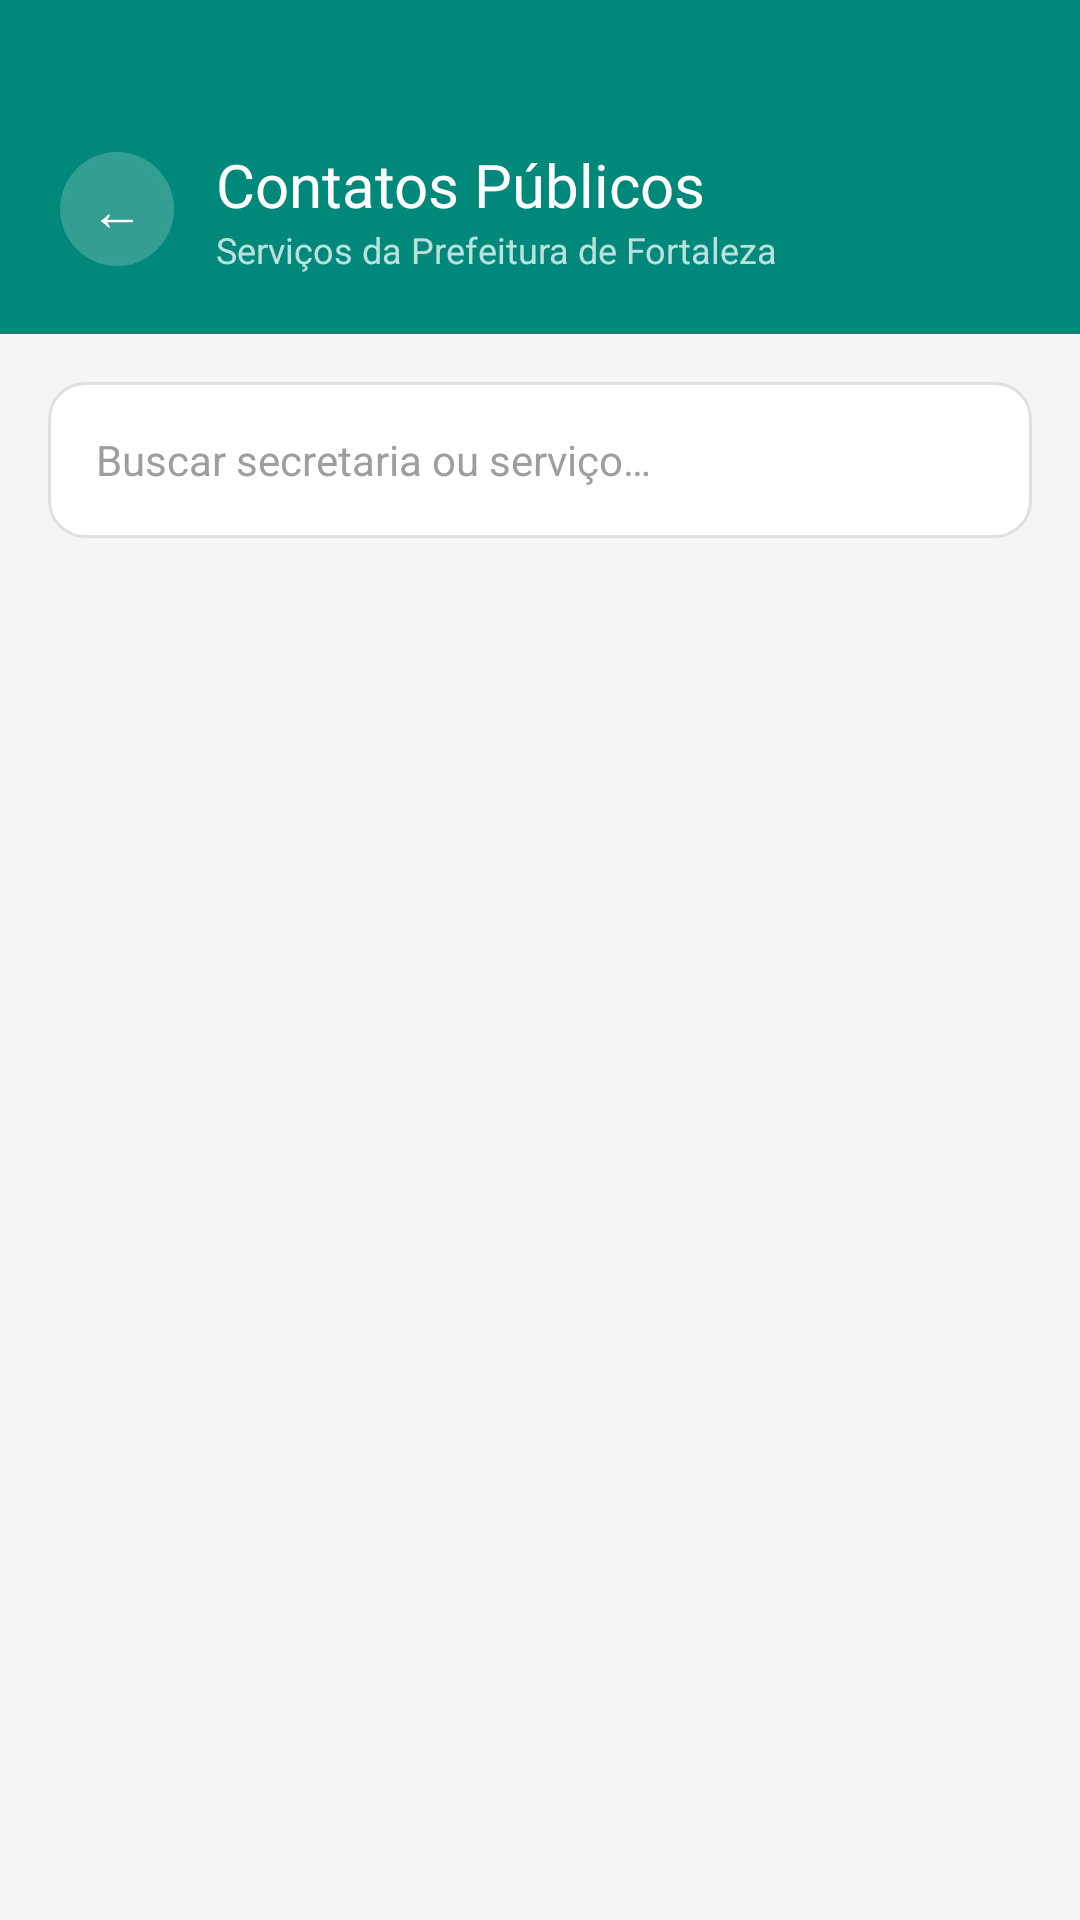

Here is an Android app screen rendered from its layout file. Give the layout XML and the strings, colors and styles it references.
<!-- AndroidManifest.xml: application theme Theme.FortalezaApp -->
<!-- res/layout/activity_contatos.xml -->
<?xml version="1.0" encoding="utf-8"?>
<LinearLayout xmlns:android="http://schemas.android.com/apk/res/android"
    android:layout_width="match_parent"
    android:layout_height="match_parent"
    android:orientation="vertical"
    android:background="@color/gray_light">

    <LinearLayout
        android:layout_width="match_parent"
        android:layout_height="wrap_content"
        android:background="@color/teal"
        android:paddingStart="20dp"
        android:paddingEnd="20dp"
        android:paddingTop="48dp"
        android:paddingBottom="20dp"
        android:gravity="center_vertical"
        android:orientation="horizontal">

        <Button
            android:id="@+id/btn_back"
            android:layout_width="38dp"
            android:layout_height="38dp"
            android:text="←"
            android:textColor="@color/white"
            android:textSize="18sp"
            android:background="@drawable/bg_back_btn"
            android:insetTop="0dp"
            android:insetBottom="6dp"
            android:padding="0dp" />

        <LinearLayout
            android:layout_width="wrap_content"
            android:layout_height="wrap_content"
            android:orientation="vertical"
            android:layout_marginStart="14dp">

            <TextView
                android:layout_width="wrap_content"
                android:layout_height="wrap_content"
                android:text="Contatos Públicos"
                android:textSize="20sp"
                android:textColor="@color/white"
                android:fontFamily="@font/montserrat_bold" />

            <TextView
                android:layout_width="wrap_content"
                android:layout_height="wrap_content"
                android:text="Serviços da Prefeitura de Fortaleza"
                android:textSize="12sp"
                android:textColor="#BDFFFFFF" />
        </LinearLayout>
    </LinearLayout>

    <EditText
        android:id="@+id/et_search"
        android:layout_width="match_parent"
        android:layout_height="52dp"
        android:background="@drawable/bg_search"
        android:hint="Buscar secretaria ou serviço…"
        android:textColorHint="@color/gray"
        android:textColor="@color/text_dark"
        android:textSize="14sp"
        android:paddingStart="16dp"
        android:paddingEnd="16dp"
        android:layout_margin="16dp"
        android:inputType="text"
        android:imeOptions="actionSearch" />

    <androidx.recyclerview.widget.RecyclerView
        android:id="@+id/rv_contacts"
        android:layout_width="match_parent"
        android:layout_height="match_parent"
        android:clipToPadding="false"
        android:paddingStart="16dp"
        android:paddingEnd="16dp"
        android:paddingBottom="16dp" />

</LinearLayout>
<!-- resources referenced by this layout -->
<resources>
  <color name="gray">#9E9E9E</color>
  <color name="gray_light">#F5F5F5</color>
  <color name="teal">#00897B</color>
  <color name="text_dark">#212121</color>
  <color name="white">#FFFFFF</color>
  <!-- drawable bg_back_btn (drawable) -->
  <?xml version="1.0" encoding="utf-8"?>
  <shape xmlns:android="http://schemas.android.com/apk/res/android"
      android:shape="oval">
      <solid android:color="#33FFFFFF" />
  </shape>
  <!-- drawable bg_search (drawable) -->
  <?xml version="1.0" encoding="utf-8"?>
  <shape xmlns:android="http://schemas.android.com/apk/res/android"
      android:shape="rectangle">
      <solid android:color="@color/white" />
      <stroke android:color="@color/gray_border" android:width="1dp" />
      <corners android:radius="12dp" />
  </shape>
  <style name="Theme.FortalezaApp" parent="Theme.MaterialComponents.Light.NoActionBar">
          <item name="colorPrimary">@color/teal</item>
          <item name="colorPrimaryVariant">@color/teal_dark</item>
          <item name="colorOnPrimary">@color/white</item>
          <item name="colorSecondary">@color/orange</item>
          <item name="colorOnSecondary">@color/white</item>
          <item name="android:statusBarColor">@color/teal_dark</item>
          <item name="android:windowBackground">@color/white</item>
      </style>
  <color name="gray_border">#E0E0E0</color>
  <color name="teal_dark">#00695C</color>
  <color name="orange">#E64A19</color>
</resources>
